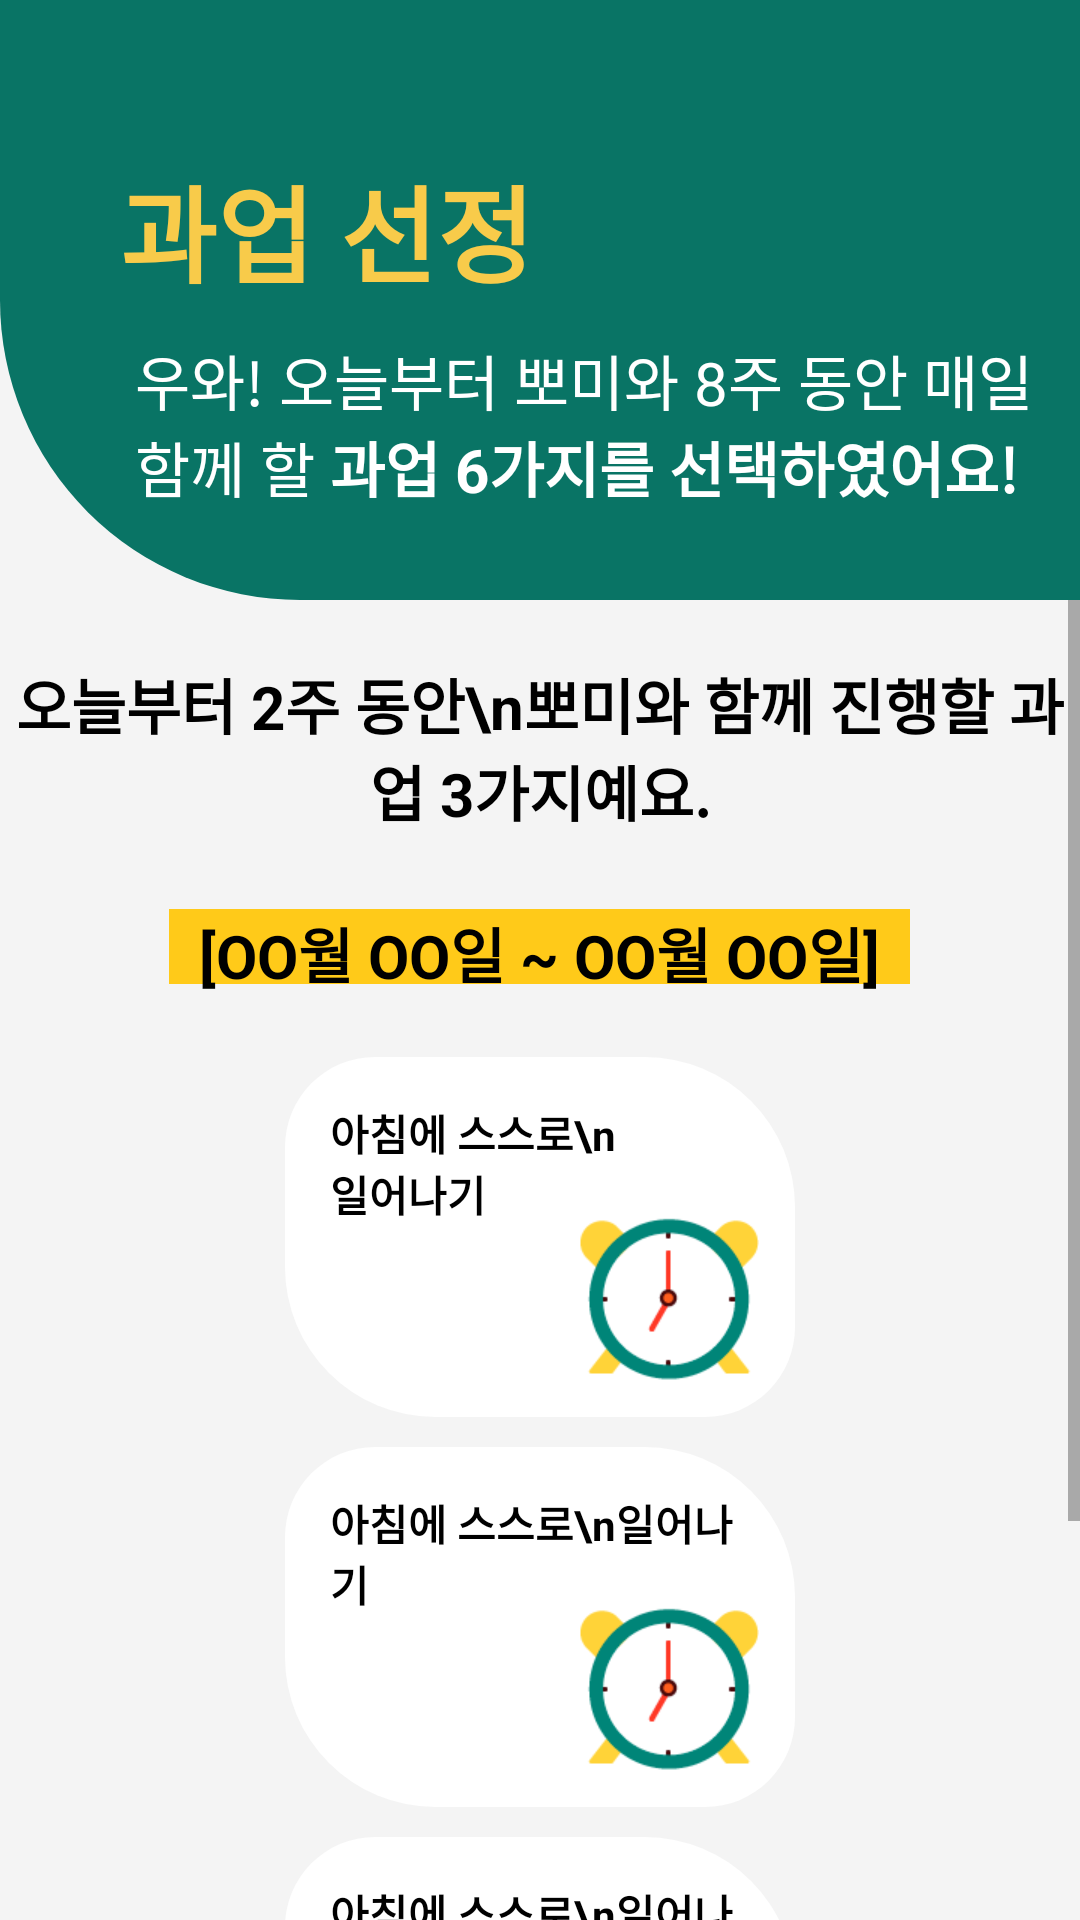

Reconstruct the res/layout file that produces this screen, plus the resources it refers to.
<!-- AndroidManifest.xml: application theme AppTheme -->
<!-- res/layout/taskdone.xml -->
<?xml version="1.0" encoding="utf-8"?>
<LinearLayout
    xmlns:android="http://schemas.android.com/apk/res/android"
    android:layout_width="match_parent"
    android:layout_height="match_parent"
    android:orientation="vertical"
    android:background="#F4F4F4">
    <RelativeLayout
        android:orientation="vertical"
        android:layout_width="match_parent"
        android:layout_height="200dp"
        android:background="@drawable/defaultbackground">
        <LinearLayout
            android:layout_marginBottom="30dp"
            android:layout_alignParentBottom="true"
            android:layout_width="match_parent"
            android:layout_height="wrap_content"
            android:orientation="vertical">
            <TextView
                android:id="@+id/t1"
                android:layout_marginTop="20dp"
                android:layout_width="wrap_content"
                android:layout_height="wrap_content"
                android:text="과업 선정"
                android:textSize="35sp"
                android:layout_marginLeft="40dp"
                android:textStyle="bold"
                android:textColor="#F8CB4A"/>
            <TextView
                android:layout_marginTop="10dp"
                android:layout_below="@+id/t1"
                android:layout_width="wrap_content"
                android:layout_height="wrap_content"
                android:layout_marginLeft="45dp"
                android:id="@+id/bbomi_text"
                android:text="@string/bbomi_explain2"
                android:textColor="#ffffff"
                android:textSize="20dp"/>
        </LinearLayout>
    </RelativeLayout>

    <ScrollView
        android:layout_width="match_parent"
        android:layout_height="match_parent"
        android:layout_centerVertical="true">

        <LinearLayout
            android:layout_width="match_parent"
            android:layout_height="match_parent"
            android:orientation="vertical">

            <TextView
                android:layout_width="wrap_content"
                android:layout_height="wrap_content"
                android:layout_gravity="center"
                android:layout_marginTop="20dp"
                android:gravity="center"
                android:text="오늘부터 2주 동안\n뽀미와 함께 진행할 과업 3가지예요."
                android:textColor="#000000"
                android:textSize="20sp"
                android:textStyle="bold" />

            <FrameLayout
                android:layout_width="wrap_content"
                android:layout_height="wrap_content"
                android:layout_gravity="center"
                android:layout_marginTop="25dp">

                <LinearLayout
                    android:layout_width="match_parent"
                    android:layout_height="25dp"
                    android:background="#FFCA19" />

                <TextView
                    android:layout_width="match_parent"
                    android:layout_height="wrap_content"
                    android:paddingLeft="10dp"
                    android:paddingRight="10dp"
                    android:text="[OO월 OO일 ~ OO월 OO일]"
                    android:textColor="#000000"
                    android:textSize="20sp"
                    android:textStyle="bold" />
            </FrameLayout>

            <LinearLayout
                android:layout_width="match_parent"
                android:layout_height="match_parent"
                android:layout_gravity="center"
                android:layout_marginTop="20dp"
                android:gravity="center"
                android:orientation="vertical">

                <FrameLayout
                    android:id="@+id/Donetask1"
                    android:layout_width="170dp"
                    android:layout_height="120dp"
                    android:layout_marginLeft="140dp"
                    android:layout_marginRight="140dp"

                    android:background="@drawable/taskview"
                    android:orientation="vertical">

                    <TextView
                        android:layout_width="100dp"
                        android:layout_height="wrap_content"
                        android:layout_margin="15dp"
                        android:text="아침에 스스로\n일어나기"
                        android:textColor="#000000"
                        android:textStyle="bold" />

                    <ImageView
                        android:layout_width="wrap_content"
                        android:layout_height="wrap_content"
                        android:layout_gravity="right|bottom"
                        android:layout_marginRight="12dp"
                        android:layout_marginBottom="10dp"
                        android:adjustViewBounds="true"
                        android:maxWidth="60dp"
                        android:maxHeight="60dp"
                        android:scaleType="fitCenter"
                        android:src="@drawable/wakeup" />
                </FrameLayout>

                <FrameLayout
                    android:id="@+id/Donetask2"
                    android:layout_width="170dp"

                    android:layout_height="120dp"
                    android:layout_marginLeft="140dp"
                    android:layout_marginTop="10dp"
                    android:layout_marginRight="140dp"

                    android:background="@drawable/taskview"
                    android:orientation="vertical">

                    <TextView
                        android:layout_width="wrap_content"
                        android:layout_height="wrap_content"
                        android:layout_margin="15dp"
                        android:text="아침에 스스로\n일어나기"
                        android:textColor="#000000"
                        android:textStyle="bold" />

                    <ImageView
                        android:layout_width="wrap_content"
                        android:layout_height="wrap_content"
                        android:layout_gravity="right|bottom"
                        android:layout_marginRight="12dp"
                        android:layout_marginBottom="10dp"
                        android:adjustViewBounds="true"
                        android:maxWidth="60dp"
                        android:maxHeight="60dp"
                        android:scaleType="fitCenter"
                        android:src="@drawable/wakeup" />
                </FrameLayout>

                <FrameLayout
                    android:id="@+id/Donetask3"
                    android:layout_width="170dp"

                    android:layout_height="120dp"
                    android:layout_marginLeft="140dp"
                    android:layout_marginTop="10dp"
                    android:layout_marginRight="140dp"
                    android:background="@drawable/taskview"
                    android:orientation="vertical">

                    <TextView
                        android:layout_width="wrap_content"
                        android:layout_height="wrap_content"
                        android:layout_margin="15dp"
                        android:text="아침에 스스로\n일어나기"
                        android:textColor="#000000"
                        android:textStyle="bold" />

                    <ImageView
                        android:layout_width="wrap_content"
                        android:layout_height="wrap_content"
                        android:layout_gravity="right|bottom"
                        android:layout_marginRight="12dp"
                        android:layout_marginBottom="10dp"
                        android:adjustViewBounds="true"
                        android:maxWidth="60dp"
                        android:maxHeight="60dp"
                        android:scaleType="fitCenter"
                        android:src="@drawable/wakeup" />
                </FrameLayout>
            </LinearLayout>



            <Button
                android:layout_width="wrap_content"
                android:layout_height="wrap_content"
                android:layout_marginTop="20dp"
                android:layout_marginBottom="30dp"
                android:background="@drawable/donebtn"
                android:text="시작하기       →"
                android:textStyle="bold"
                android:paddingLeft="50dp"
                android:paddingRight="20dp"
                android:layout_gravity="right"
                android:textColor="#ffffff"/>
       </LinearLayout>
    </ScrollView>
</LinearLayout>
<!-- resources referenced by this layout -->
<resources>
  <!-- drawable defaultbackground (drawable) -->
  <?xml version="1.0" encoding="utf-8"?>
  <shape xmlns:android="http://schemas.android.com/apk/res/android"
      android:shape="rectangle" >
      <solid android:color="#097465"/>
      <corners
          android:bottomLeftRadius="100dp"
          />
  </shape>
  <!-- drawable donebtn (drawable) -->
  <?xml version="1.0" encoding="utf-8"?>
  <shape xmlns:android="http://schemas.android.com/apk/res/android"
      android:shape="rectangle" >
      <solid android:color="#097465"/>
      <corners
          android:bottomLeftRadius="30dp"
          android:topLeftRadius="30dp"
          />
  </shape>
  <!-- drawable taskview (drawable) -->
  <?xml version="1.0" encoding="utf-8"?>
  <shape xmlns:android="http://schemas.android.com/apk/res/android"
      android:shape="rectangle" >
      <solid android:color="#ffffff"/>
      <corners
          android:bottomRightRadius="30dp"
          android:bottomLeftRadius="50dp"
          android:topLeftRadius="30dp"
          android:topRightRadius="50dp" />
  </shape>
  <!-- drawable wakeup: png bitmap (drawable, 4034 bytes) -->
  <string name="bbomi_explain2">우와! 오늘부터 뽀미와 8주 동안 매일\n함께 할 <b>과업 6가지를 선택하였어요!</b> </string>
  <style name="AppTheme" parent="Theme.AppCompat.Light.NoActionBar">
          
          <item name="colorPrimary">#FF5722</item>
          <item name="colorPrimaryDark">@color/colorPrimaryDark</item>
          <item name="colorAccent">@color/colorAccent</item>
      </style>
  <!-- not gathered from this repository: default colours our renderer supplied (Android Studio template values) -->
  <color name="colorPrimaryDark">#FF3700B3</color>
  <color name="colorAccent">#FF03DAC5</color>
</resources>
